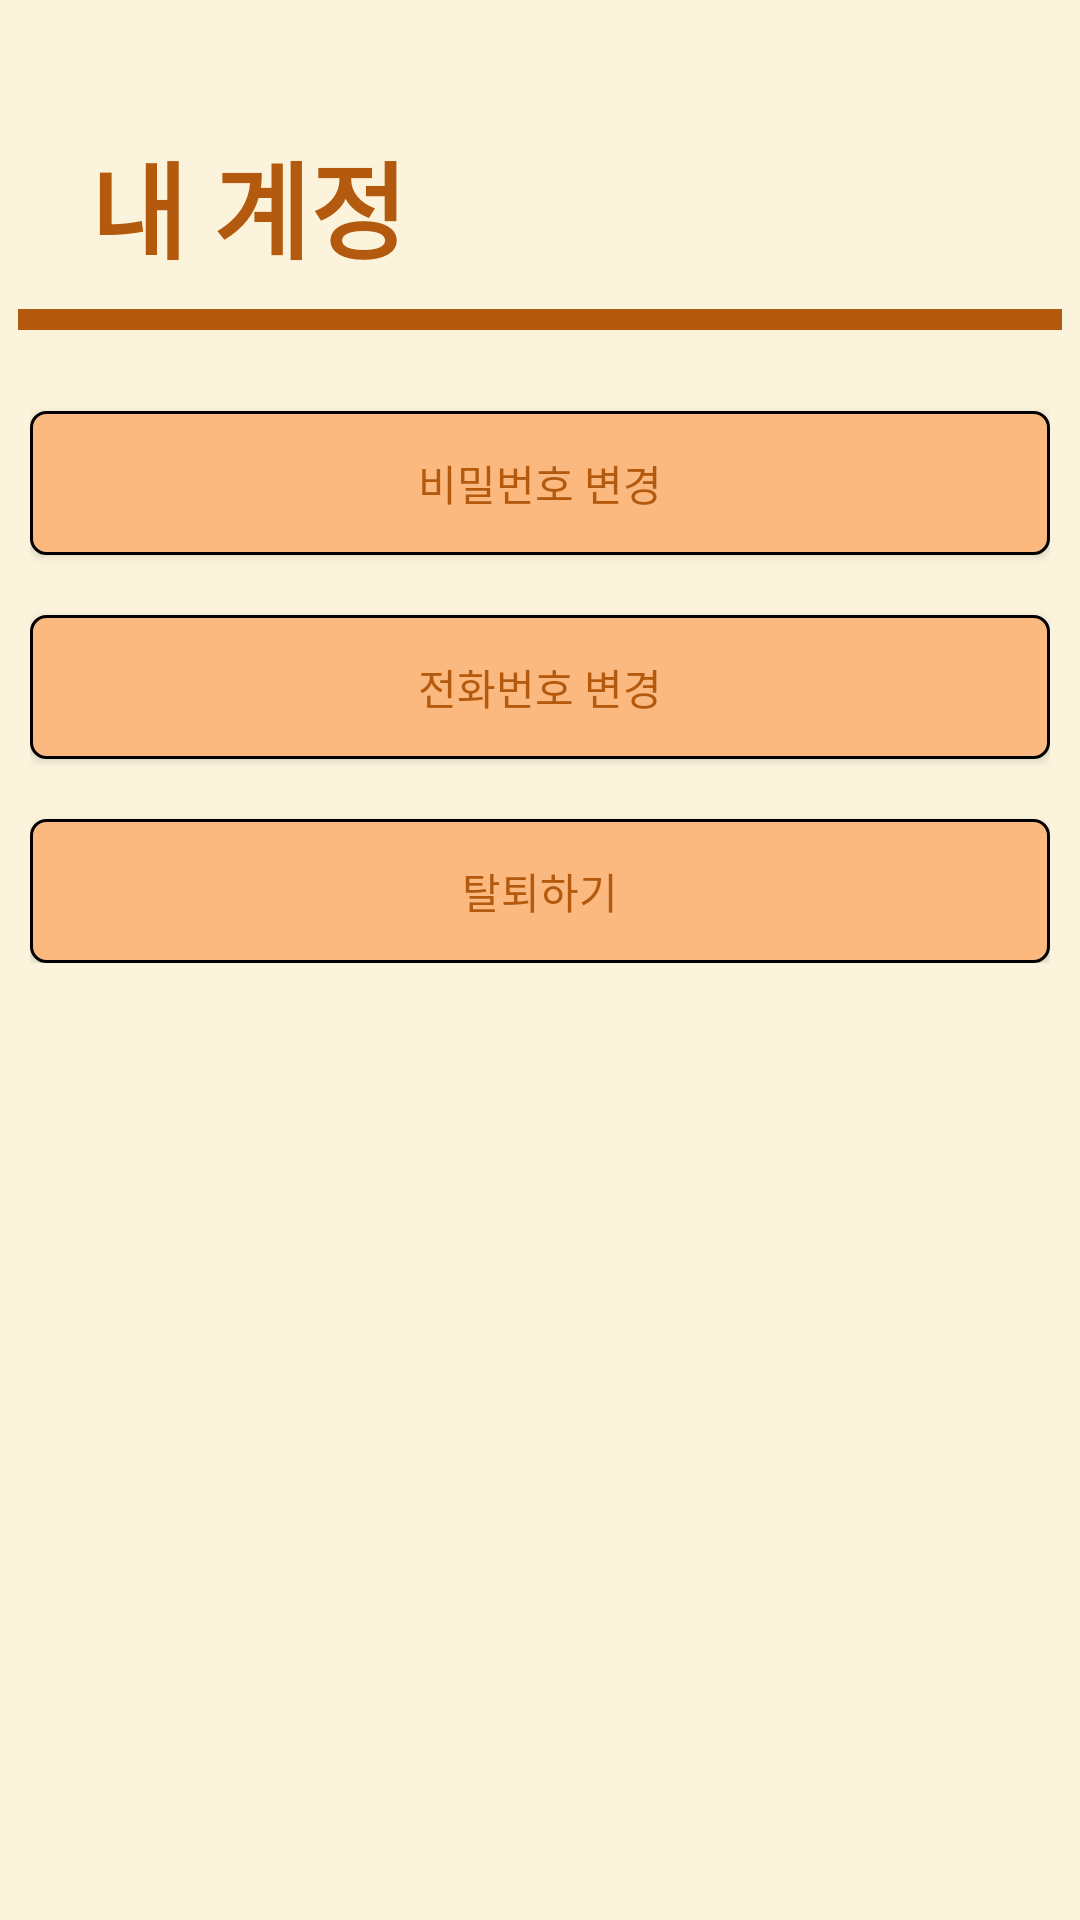

The Android layout XML behind this screen, and the referenced resources:
<!-- AndroidManifest.xml: application theme Theme.DGAJ -->
<!-- res/layout/activity_customer_my_account.xml -->
<?xml version="1.0" encoding="utf-8"?>
<androidx.constraintlayout.widget.ConstraintLayout xmlns:android="http://schemas.android.com/apk/res/android"
    xmlns:app="http://schemas.android.com/apk/res-auto"
    xmlns:tools="http://schemas.android.com/tools"
    android:layout_width="match_parent"
    android:layout_height="match_parent"
    tools:context=".Customer_myAccount"
    android:background="#FBF3DB">
    <LinearLayout
        android:layout_width="match_parent"
        android:layout_height="match_parent"
        android:padding="5dp"
        android:orientation="vertical">

        <TextView
            android:id="@+id/txt_my_account"
            android:layout_width="wrap_content"
            android:layout_height="wrap_content"
            android:layout_marginStart="25dp"
            android:layout_marginTop="38dp"
            android:layout_marginBottom="9dp"
            android:text="내 계정"
            android:fontFamily="@font/neo"
            android:textColor="#B35A0E"
            android:textSize="35dp"
            android:textStyle="bold"/>

        <TextView
            android:layout_width="match_parent"
            android:layout_height="7dp"
            android:layout_marginStart="1dp"
            android:layout_marginEnd="1dp"
            android:layout_marginBottom="2dp"
            android:background="#B35A0E"/>

        <LinearLayout
            android:layout_width="match_parent"
            android:layout_height="wrap_content"
            android:padding="5dp"
            android:orientation="vertical">

            <Button
                android:id="@+id/btn_change_password"
                android:layout_width="match_parent"
                android:layout_height="wrap_content"
                android:layout_marginTop="20dp"
                android:background="@drawable/txt_input"
                android:text="비밀번호 변경"
                android:fontFamily="@font/superbold"
                android:textColor="#B35A0E" />

            <Button
                android:id="@+id/btn_change_tel"
                android:layout_width="match_parent"
                android:layout_height="wrap_content"
                android:layout_marginTop="20dp"
                android:background="@drawable/txt_input"
                android:text="전화번호 변경"
                android:fontFamily="@font/superbold"
                android:textColor="#B35A0E" />

            <Button
                android:id="@+id/btn_delete_account"
                android:layout_width="match_parent"
                android:layout_height="wrap_content"
                android:layout_marginTop="20dp"
                android:background="@drawable/txt_input"
                android:text="탈퇴하기"
                android:fontFamily="@font/superbold"
                android:textColor="#B35A0E" />
        </LinearLayout>

    </LinearLayout>

</androidx.constraintlayout.widget.ConstraintLayout>
<!-- resources referenced by this layout -->
<resources>
  <!-- drawable txt_input (drawable) -->
  <?xml version="1.0" encoding="utf-8"?>
  <shape xmlns:android="http://schemas.android.com/apk/res/android"
      android:shape="rectangle" android:padding = "10dp">
      
      <solid android:color="#FBB87F"/>
      
      <corners
          android:bottomLeftRadius="5dp"
          android:bottomRightRadius="5dp"
          android:topLeftRadius="5dp"
          android:topRightRadius="5dp"/>
      
      <stroke android:width="1dp"
          android:color="@color/black"/>
  </shape>
  <style name="Theme.DGAJ" parent="Base.Theme.DGAJ" />
  <color name="black">#FF000000</color>
  <style name="Base.Theme.DGAJ" parent="Theme.AppCompat.Light.NoActionBar">
          
          
      </style>
</resources>
